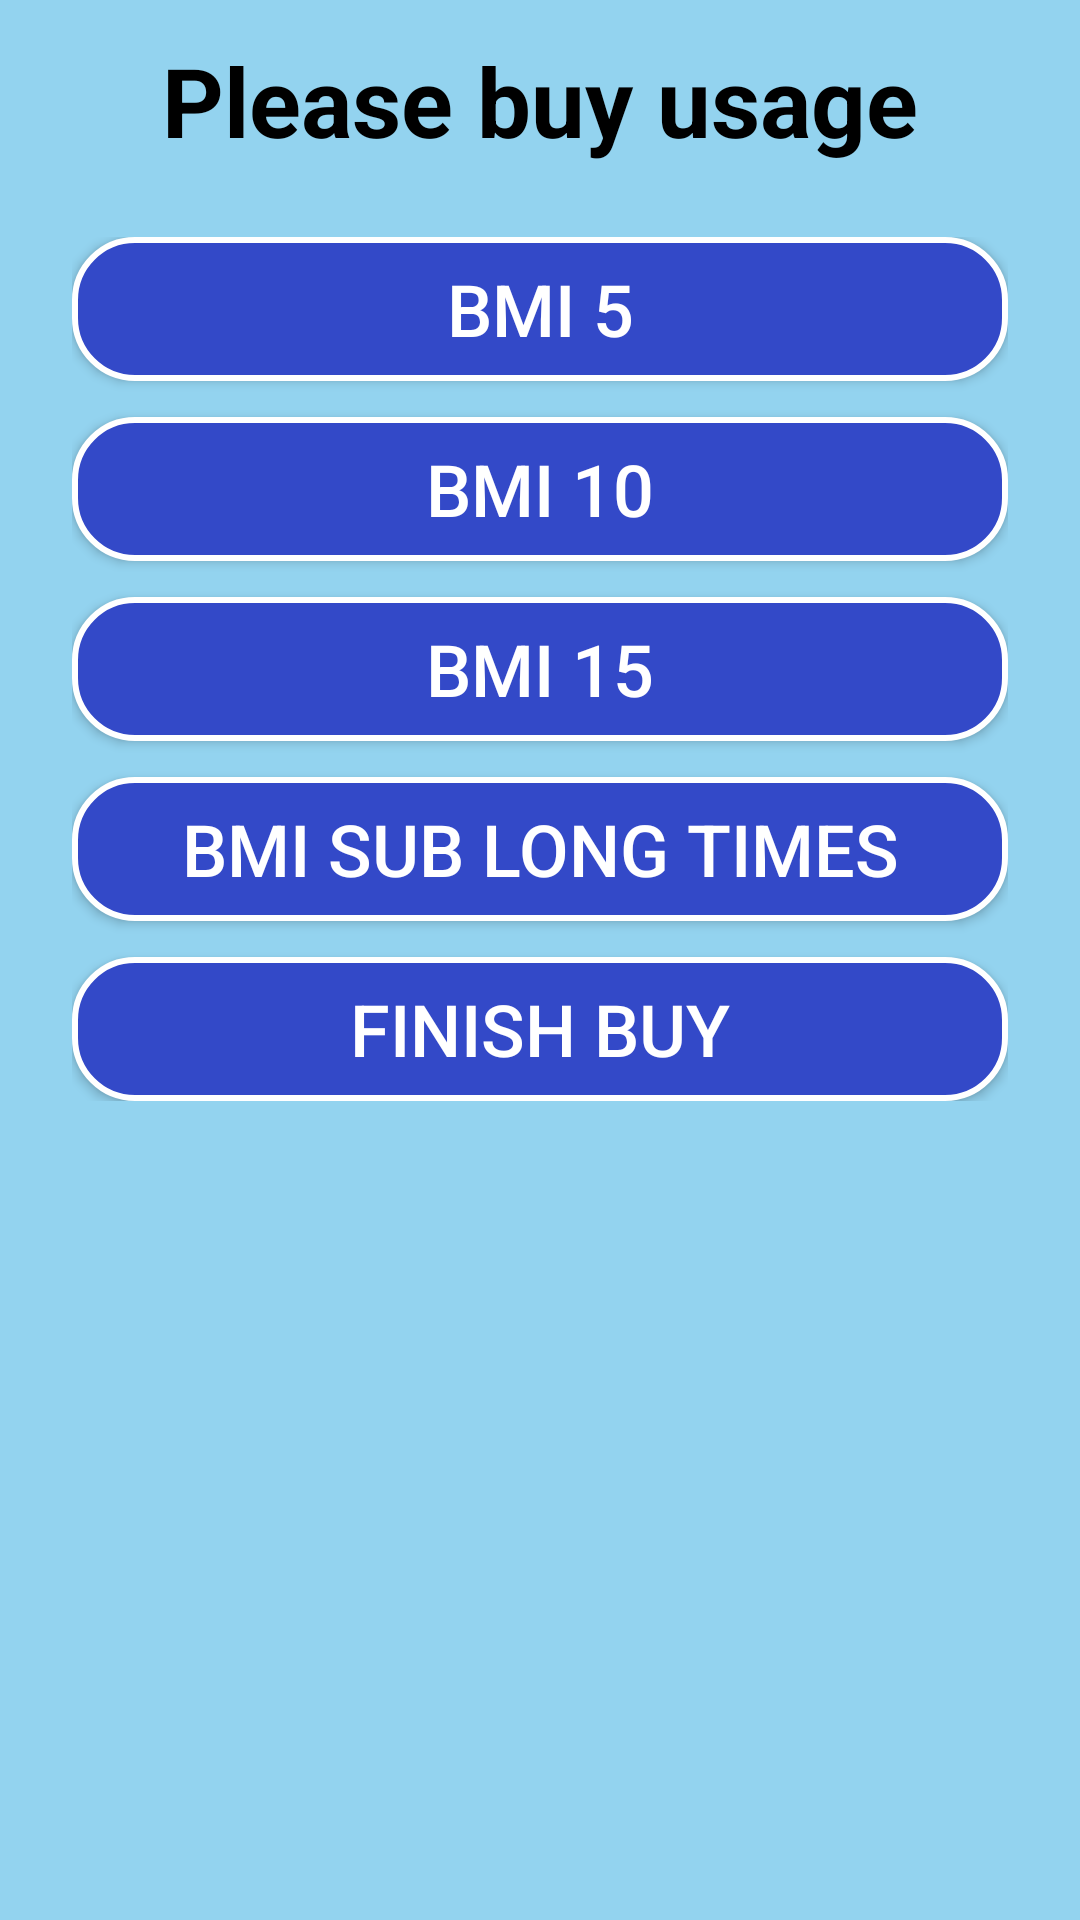

Reconstruct the res/layout file that produces this screen, plus the resources it refers to.
<!-- AndroidManifest.xml: application theme Theme.HappyBMI -->
<!-- res/layout/activity_screen_pay.xml -->
<?xml version="1.0" encoding="utf-8"?>
<androidx.constraintlayout.widget.ConstraintLayout xmlns:android="http://schemas.android.com/apk/res/android"
    xmlns:app="http://schemas.android.com/apk/res-auto"
    xmlns:tools="http://schemas.android.com/tools"
    android:layout_width="match_parent"
    android:layout_height="match_parent"
    android:background="#93D3EF"
    tools:context=".screens.ScreenPayActivity">
    
    <TextView
        android:id="@+id/tv_info"
        android:layout_width="wrap_content"
        android:layout_height="wrap_content"
        android:text="Please buy usage"
        app:layout_constraintTop_toTopOf="parent"
        app:layout_constraintStart_toStartOf="parent"
        app:layout_constraintEnd_toEndOf="parent"
        android:textSize="32sp"
        android:textColor="@color/black"
        android:textStyle="bold"
        android:layout_marginTop="12dp"
        />

    <LinearLayout
        android:layout_marginTop="24dp"
        android:layout_marginHorizontal="24dp"
        app:layout_constraintTop_toBottomOf="@id/tv_info"
        app:layout_constraintStart_toStartOf="parent"
        app:layout_constraintEnd_toEndOf="parent"
        android:layout_width="match_parent"
        android:layout_height="wrap_content"
        android:orientation="vertical">

        <androidx.appcompat.widget.AppCompatButton
            android:layout_width="match_parent"
            android:layout_height="wrap_content"
            android:id="@+id/btn_5"
            android:text="BMI 5"
            android:textSize="24sp"
            android:textColor="@color/white"
            android:background="@drawable/back_button"
            />
        <androidx.appcompat.widget.AppCompatButton
            android:layout_marginTop="12dp"
            android:layout_width="match_parent"
            android:layout_height="wrap_content"
            android:id="@+id/btn_10"
            android:text="BMI 10"
            android:textSize="24sp"
            android:textColor="@color/white"
            android:background="@drawable/back_button"
            />
        <androidx.appcompat.widget.AppCompatButton
            android:layout_marginTop="12dp"
            android:layout_width="match_parent"
            android:layout_height="wrap_content"
            android:id="@+id/btn_15"
            android:text="BMI 15"
            android:textSize="24sp"
            android:textColor="@color/white"
            android:background="@drawable/back_button"
            />
        <androidx.appcompat.widget.AppCompatButton
            android:layout_marginTop="12dp"
            android:layout_width="match_parent"
            android:layout_height="wrap_content"
            android:id="@+id/btn_sub"
            android:text="BMI Sub Long Times"
            android:textSize="24sp"
            android:textColor="@color/white"
            android:background="@drawable/back_button"
            />

        <androidx.appcompat.widget.AppCompatButton
            android:layout_marginTop="12dp"
            android:layout_width="match_parent"
            android:layout_height="wrap_content"
            android:id="@+id/btn_finish"
            android:text="Finish Buy"
            android:textSize="24sp"
            android:textColor="@color/white"
            android:background="@drawable/back_button"
            />

    </LinearLayout>

</androidx.constraintlayout.widget.ConstraintLayout>
<!-- resources referenced by this layout -->
<resources>
  <!-- drawable back_button (drawable) -->
  <?xml version="1.0" encoding="utf-8"?>
  <shape xmlns:android="http://schemas.android.com/apk/res/android"
      android:shape="rectangle">
      <corners android:radius="20dp" />
      <solid android:color="#3349C8" />
      <stroke android:width="2dp" android:color="@color/white"/>
  </shape>
  <style name="Theme.HappyBMI" parent="Base.Theme.HappyBMI" />
  <style name="Base.Theme.HappyBMI" parent="Theme.Material3.DayNight.NoActionBar">
          
          
      </style>
  <!-- not gathered from this repository: default colours our renderer supplied (Android Studio template values) -->
  <color name="black">#FF000000</color>
  <color name="white">#FFFFFFFF</color>
</resources>
